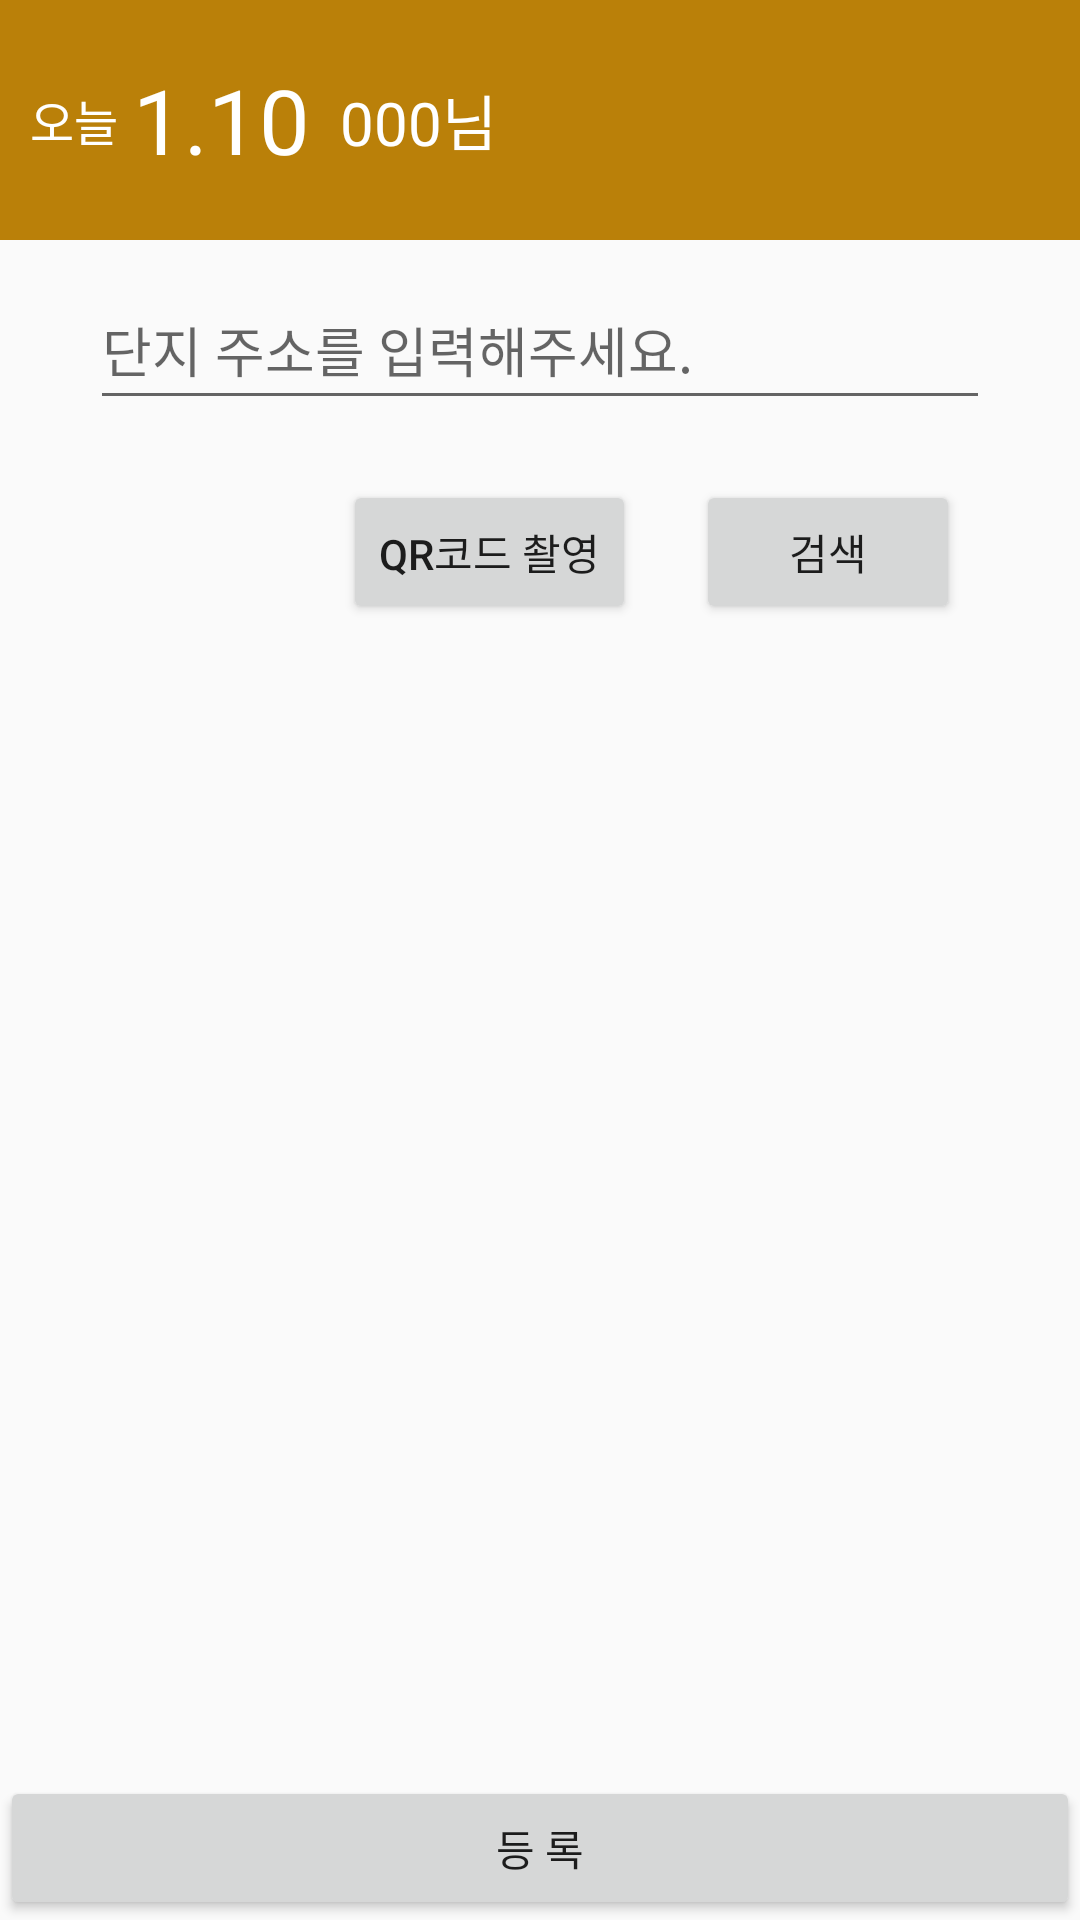

Here is an Android app screen rendered from its layout file. Give the layout XML and the strings, colors and styles it references.
<!-- AndroidManifest.xml: activity theme Theme.AppCompat.Light.NoActionBar -->
<!-- res/layout/activity_qr_search.xml -->
<?xml version="1.0" encoding="utf-8"?>
<RelativeLayout xmlns:android="http://schemas.android.com/apk/res/android"
    xmlns:app="http://schemas.android.com/apk/res-auto"
    xmlns:tools="http://schemas.android.com/tools"
    android:layout_width="match_parent"
    android:layout_height="match_parent"
    tools:context=".view.QRSearchActivity">

    <include
        android:id="@+id/header"
        layout="@layout/view_main_header"/>

    <RelativeLayout
        android:id="@+id/search_layout"
        android:layout_width="match_parent"
        android:layout_height="wrap_content"
        android:layout_below="@id/header">

        <EditText
            android:id="@+id/edit_addr"
            android:layout_width="300dp"
            android:layout_height="50dp"
            android:layout_margin="10dp"
            android:layout_centerHorizontal="true"
            android:hint="@string/txt_addr_hint"/>

        <RelativeLayout
            android:layout_width="wrap_content"
            android:layout_height="wrap_content"
            android:layout_below="@id/edit_addr"
            android:layout_alignEnd="@id/edit_addr">

            <Button
                android:id="@+id/btn_qr"
                android:layout_width="wrap_content"
                android:layout_height="wrap_content"
                android:layout_margin="10dp"
                android:text="@string/btn_qr_search" />

            <Button
                android:id="@+id/btn_search"
                android:layout_width="wrap_content"
                android:layout_height="wrap_content"
                android:layout_margin="10dp"
                android:layout_toRightOf="@id/btn_qr"
                android:text="@string/btn_search" />
        </RelativeLayout>

    </RelativeLayout>

    <androidx.recyclerview.widget.RecyclerView
        android:id="@+id/lv_addr"
        android:layout_width="match_parent"
        android:layout_height="wrap_content"
        android:layout_below="@id/search_layout"
        android:layout_above="@id/btn_submit"
        app:layoutManager="androidx.recyclerview.widget.LinearLayoutManager"/>

    <Button
        android:id="@+id/btn_submit"
        android:layout_width="match_parent"
        android:layout_height="wrap_content"
        android:layout_alignParentBottom="true"
        android:text="@string/btn_submit" />

    <WebView
        android:id="@+id/wv"
        android:layout_width="match_parent"
        android:layout_height="match_parent"
        android:visibility="gone"/>


</RelativeLayout>
<!-- res/layout/view_main_header.xml (included above) -->
<?xml version="1.0" encoding="utf-8"?>
<RelativeLayout xmlns:android="http://schemas.android.com/apk/res/android"
    xmlns:app="http://schemas.android.com/apk/res-auto"
    xmlns:tools="http://schemas.android.com/tools"
    android:layout_width="match_parent"
    android:layout_height="wrap_content">

    <RelativeLayout
        android:layout_width="match_parent"
        android:layout_height="80dp"
        android:background="@color/fmk_color_toolbar">

        <TextView
            android:id="@+id/tv_today"
            android:layout_width="wrap_content"
            android:layout_height="wrap_content"
            android:layout_marginLeft="10dp"
            android:layout_centerVertical="true"
            android:textColor="#ffffff"
            android:textSize="16dp"
            android:text="오늘"/>

        <TextView
            android:id="@+id/tv_day"
            android:layout_width="wrap_content"
            android:layout_height="wrap_content"
            android:layout_toRightOf="@id/tv_today"
            android:layout_marginLeft="5dp"
            android:layout_marginRight="10dp"
            android:layout_centerVertical="true"
            android:textColor="#ffffff"
            android:textSize="30dp"
            android:text="1.10"/>

        <TextView
            android:id="@+id/tv_name"
            android:layout_width="wrap_content"
            android:layout_height="wrap_content"
            android:layout_toRightOf="@id/tv_day"
            android:layout_centerVertical="true"
            android:textColor="#ffffff"
            android:textSize="20dp"
            android:text="000님"/>

        <RelativeLayout
            android:layout_width="wrap_content"
            android:layout_height="wrap_content"
            android:layout_marginRight="10dp"
            android:layout_alignParentRight="true"
            android:layout_centerVertical="true">

            <ImageButton
                android:id="@+id/ib_refresh"
                android:layout_width="80dp"
                android:layout_height="25dp"
                android:background="@drawable/refresh"/>
            <ImageButton
                android:id="@+id/ib_logout"
                android:layout_width="80dp"
                android:layout_height="25dp"
                android:layout_marginLeft="10dp"
                android:layout_toRightOf="@id/ib_refresh"
                android:background="@drawable/logout"/>
        </RelativeLayout>

    </RelativeLayout>

</RelativeLayout>
<!-- resources referenced by this layout -->
<resources>
  <color name="fmk_color_toolbar">#ba8009</color>
  <string name="btn_qr_search">QR코드 촬영</string>
  <string name="btn_search">검색</string>
  <string name="btn_submit">등 록</string>
  <string name="txt_addr_hint">단지 주소를 입력해주세요.</string>
</resources>
